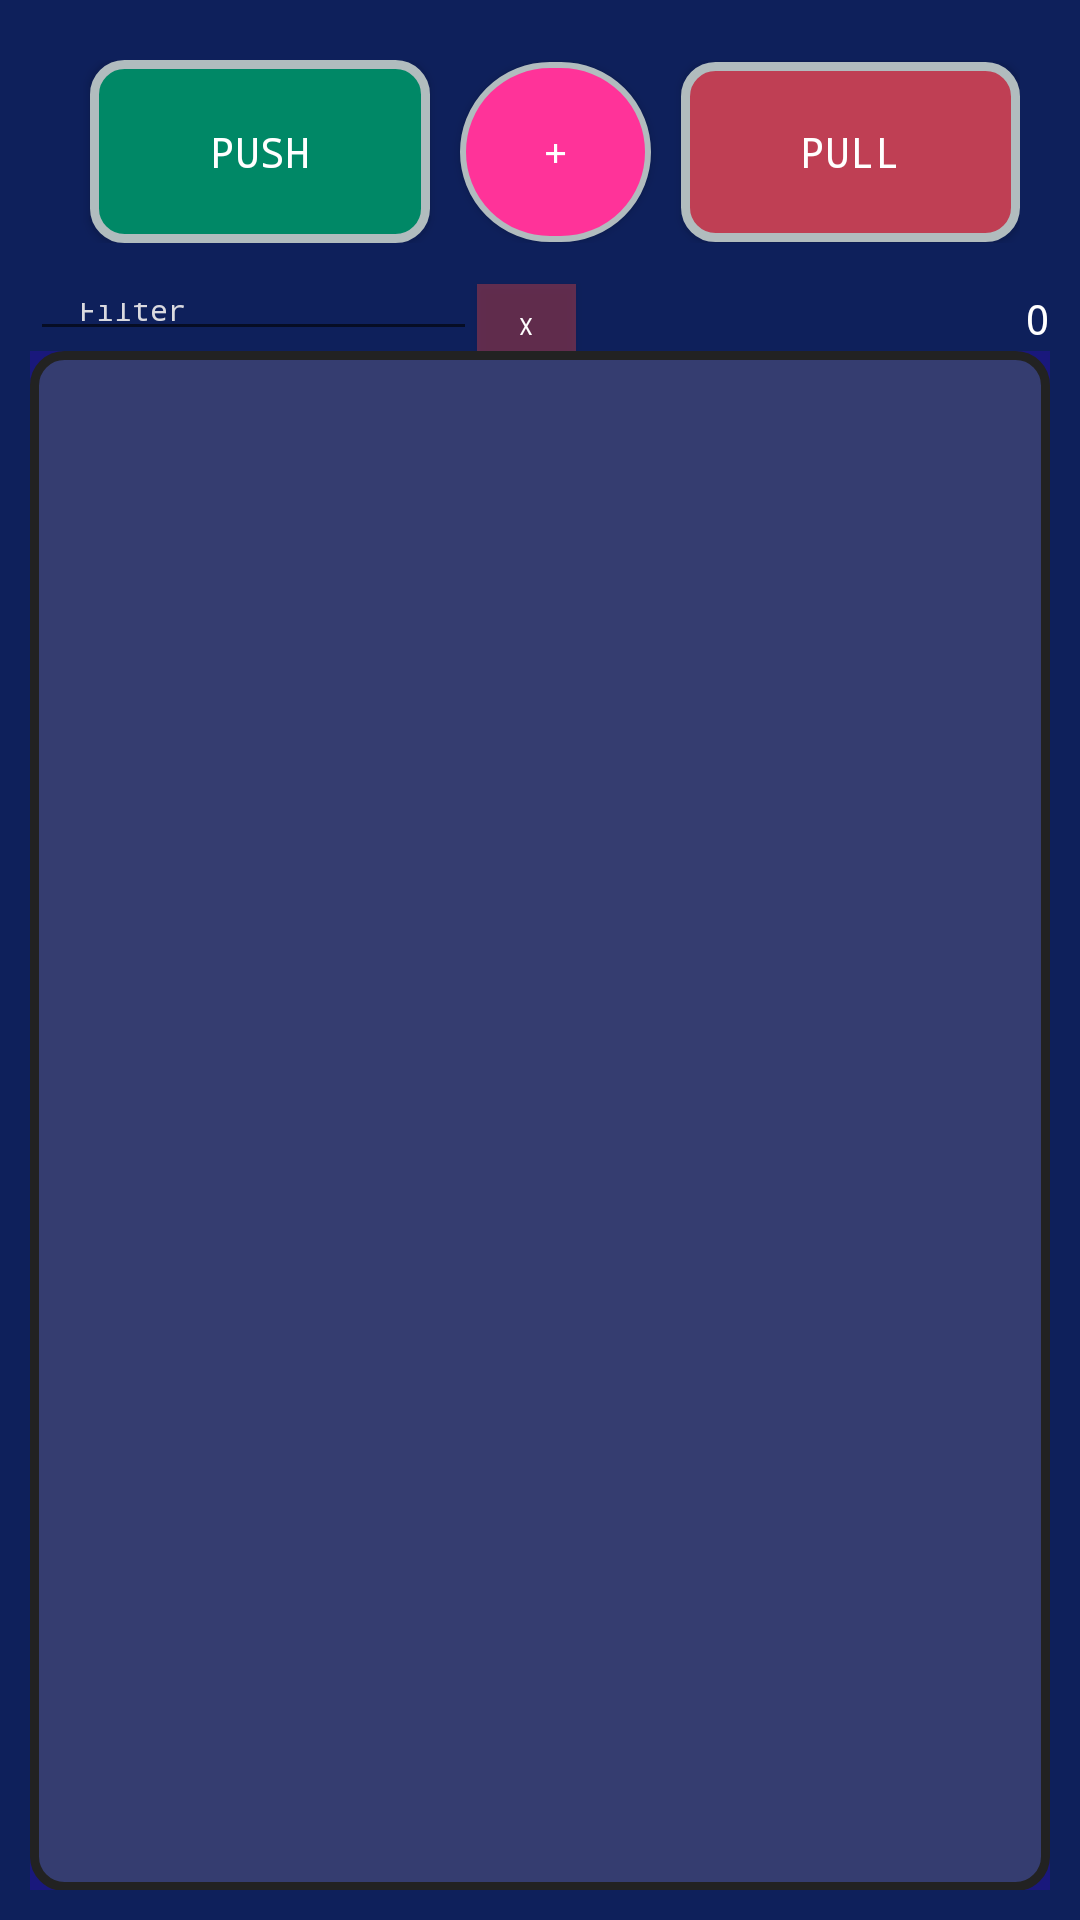

This screen was rendered from an Android layout file. Write that file and the resources it references.
<!-- AndroidManifest.xml: application theme AppTheme -->
<!-- res/layout/activity_pdata.xml -->
<?xml version="1.0" encoding="utf-8"?>
<androidx.drawerlayout.widget.DrawerLayout xmlns:android="http://schemas.android.com/apk/res/android"
                                           xmlns:app="http://schemas.android.com/apk/res-auto"
                                           xmlns:tools="http://schemas.android.com/tools"
                                           android:layout_width="match_parent"
                                           android:layout_height="match_parent"
                                           android:background="#1D2564"
                                           android:orientation="vertical">


    <LinearLayout android:layout_width="match_parent"
                  android:layout_height="wrap_content"
                  android:background="#DD0C205A"
                  android:orientation="vertical" android:padding="10dp">

        <LinearLayout
            android:layout_width="match_parent"
            android:layout_height="wrap_content"
            android:layout_weight="0.001"
            android:orientation="horizontal" android:padding="10dp">

            <Button
                android:id="@+id/bPush"
                android:layout_width="match_parent"
                android:layout_height="61dp"
                android:layout_marginLeft="10dp"
                android:layout_weight="0.4"
                android:background="@drawable/button_push"
                android:text="push" android:typeface="monospace"/>


            <Button
                android:id="@+id/bAdd"
                android:layout_width="wrap_content"
                android:layout_height="wrap_content"
                android:layout_marginLeft="10dp"
                android:layout_weight="0.05"
                android:background="@drawable/adder"
                android:text="+"
                android:typeface="monospace"/>

            <Button
                android:id="@+id/bPull"
                android:layout_width="match_parent"
                android:layout_height="60dp"
                android:layout_marginLeft="10dp"
                android:layout_weight="0.4"
                android:background="@drawable/button_pull"
                android:text="pull"
                android:typeface="monospace"/>



        </LinearLayout>

        <LinearLayout
            android:layout_width="match_parent"
            android:layout_height="match_parent"
            android:layout_weight="2" android:orientation="horizontal">
            <EditText
                android:id="@+id/tFilter"
                android:layout_width="149dp"
                android:layout_height="match_parent"
                android:autofillHints=""
                android:ems="0"
                android:inputType="textPersonName" android:maxLength="10"
                android:paddingLeft="16dp" android:text="Filter" android:textColor="#E8EEECEC" android:textSize="10sp"/>
            <Button
                android:id="@+id/bResetFilter"
                android:layout_width="33dp"
                android:layout_height="28dp"
                android:background="#65DF4343" android:text="x" android:textSize="8sp"/>
            <TextView
                android:id="@+id/tNumberOfItems"
                android:layout_width="wrap_content"
                android:layout_height="wrap_content"
                android:layout_weight="1" android:gravity="right" android:text="0"/>
        </LinearLayout>
        <LinearLayout
            android:layout_width="match_parent"
            android:layout_height="match_parent"
            android:layout_weight="0.36" android:background="#19187C" android:orientation="vertical">
            <androidx.recyclerview.widget.RecyclerView
                android:id="@+id/recyclerView"
                android:layout_width="match_parent"
                android:layout_height="match_parent"
                android:background="@drawable/recyclerbg"
                android:padding="3dp" android:scrollbars="vertical">
            </androidx.recyclerview.widget.RecyclerView>
        </LinearLayout>
</LinearLayout>

<include layout="@layout/navigation_main"/>


</androidx.drawerlayout.widget.DrawerLayout>
<!-- res/layout/navigation_main.xml (included above) -->
<?xml version="1.0" encoding="utf-8"?>
<com.google.android.material.navigation.NavigationView xmlns:android="http://schemas.android.com/apk/res/android"
                                                       android:id="@+id/nagivation_main"
                                                       android:layout_width="match_parent"
                                                       android:layout_height="match_parent"
                                                       android:layout_gravity="start"
                                                       android:background="#22241D"

                                                       android:fitsSystemWindows="true" android:isScrollContainer="true"
                                                       android:orientation="vertical">

    <LinearLayout
        android:layout_width="match_parent"
        android:layout_height="match_parent"
        android:orientation="vertical">
        <TextView
            android:id="@+id/statusBar"
            android:layout_width="match_parent"
            android:layout_height="wrap_content" android:gravity="center"
            android:text="GDrive Password Vault v1.0" android:textColor="#D30158" android:textSize="24sp" android:textStyle="bold"/>
        <TextView
            android:id="@+id/logger"
            android:layout_width="match_parent"
            android:layout_height="match_parent" android:isScrollContainer="false" android:text=""
            android:textSize="8sp"
            android:gravity="bottom"
            android:scrollbars = "vertical"/>
    </LinearLayout>
</com.google.android.material.navigation.NavigationView>
<!-- resources referenced by this layout -->
<resources>
  <!-- drawable button_pull (drawable) -->
  <?xml version="1.0" encoding="UTF-8"?>
  <selector
      xmlns:android="http://schemas.android.com/apk/res/android">
      <item android:state_pressed="false" >
          <shape xmlns:android="http://schemas.android.com/apk/res/android">
              <solid android:color="#bf3f54"/>
              <stroke android:width="3dp" android:color="#B1BCBE" />
              <corners android:radius="10dp"/>
              <padding android:left="0dp" android:top="0dp" android:right="0dp" android:bottom="0dp" />
          </shape>
      </item>
  
      <item android:state_pressed="true" >
          <shape xmlns:android="http://schemas.android.com/apk/res/android">
              <solid android:color="#FF3f54"/>
              <stroke android:width="3dp" android:color="#FF3f54" />
              <corners android:radius="10dp"/>
              <padding android:left="0dp" android:top="0dp" android:right="0dp" android:bottom="0dp" />
          </shape>
      </item>
  
  </selector>
  <!-- drawable button_push (drawable) -->
  <?xml version="1.0" encoding="UTF-8"?>
  <selector
      xmlns:android="http://schemas.android.com/apk/res/android">
      <item android:state_pressed="false" >
          <shape xmlns:android="http://schemas.android.com/apk/res/android">
              <solid android:color="#008866"/>
              <stroke android:width="3dp" android:color="#B1BCBE" />
              <corners android:radius="10dp"/>
              <padding android:left="0dp" android:top="0dp" android:right="0dp" android:bottom="0dp" />
          </shape>
      </item>
  
      <item android:state_pressed="true" >
          <shape xmlns:android="http://schemas.android.com/apk/res/android">
              <solid android:color="#00FF66"/>
              <stroke android:width="3dp" android:color="#00FF66" />
              <stroke android:width="3dp"/>
              <corners android:radius="10dp"/>
              <padding android:left="0dp" android:top="0dp" android:right="0dp" android:bottom="0dp" />
          </shape>
      </item>
  
  </selector>
  <!-- drawable recyclerbg (drawable) -->
  <?xml version="1.0" encoding="UTF-8"?>
  <shape xmlns:android="http://schemas.android.com/apk/res/android">
      <solid android:color="#353d70"/>
      <stroke android:width="3dp" android:color="#222222" />
      <corners android:radius="10dp"/>
      <padding android:left="0dp" android:top="0dp" android:right="0dp" android:bottom="0dp" />
  </shape>
  <style name="AppTheme" parent="Theme.AppCompat.Light.DarkActionBar">
          
          <item name="colorPrimary">@color/colorPrimary</item>
          <item name="colorPrimaryDark">@color/colorPrimaryDark</item>
          <item name="colorAccent">@color/colorAccent</item>
          <item name="android:typeface">monospace</item>
          <item name="android:textColor">#FFFFFF</item>
      </style>
  <color name="colorPrimary">#008577</color>
  <color name="colorPrimaryDark">#00574B</color>
  <color name="colorAccent">#D81B60</color>
</resources>
